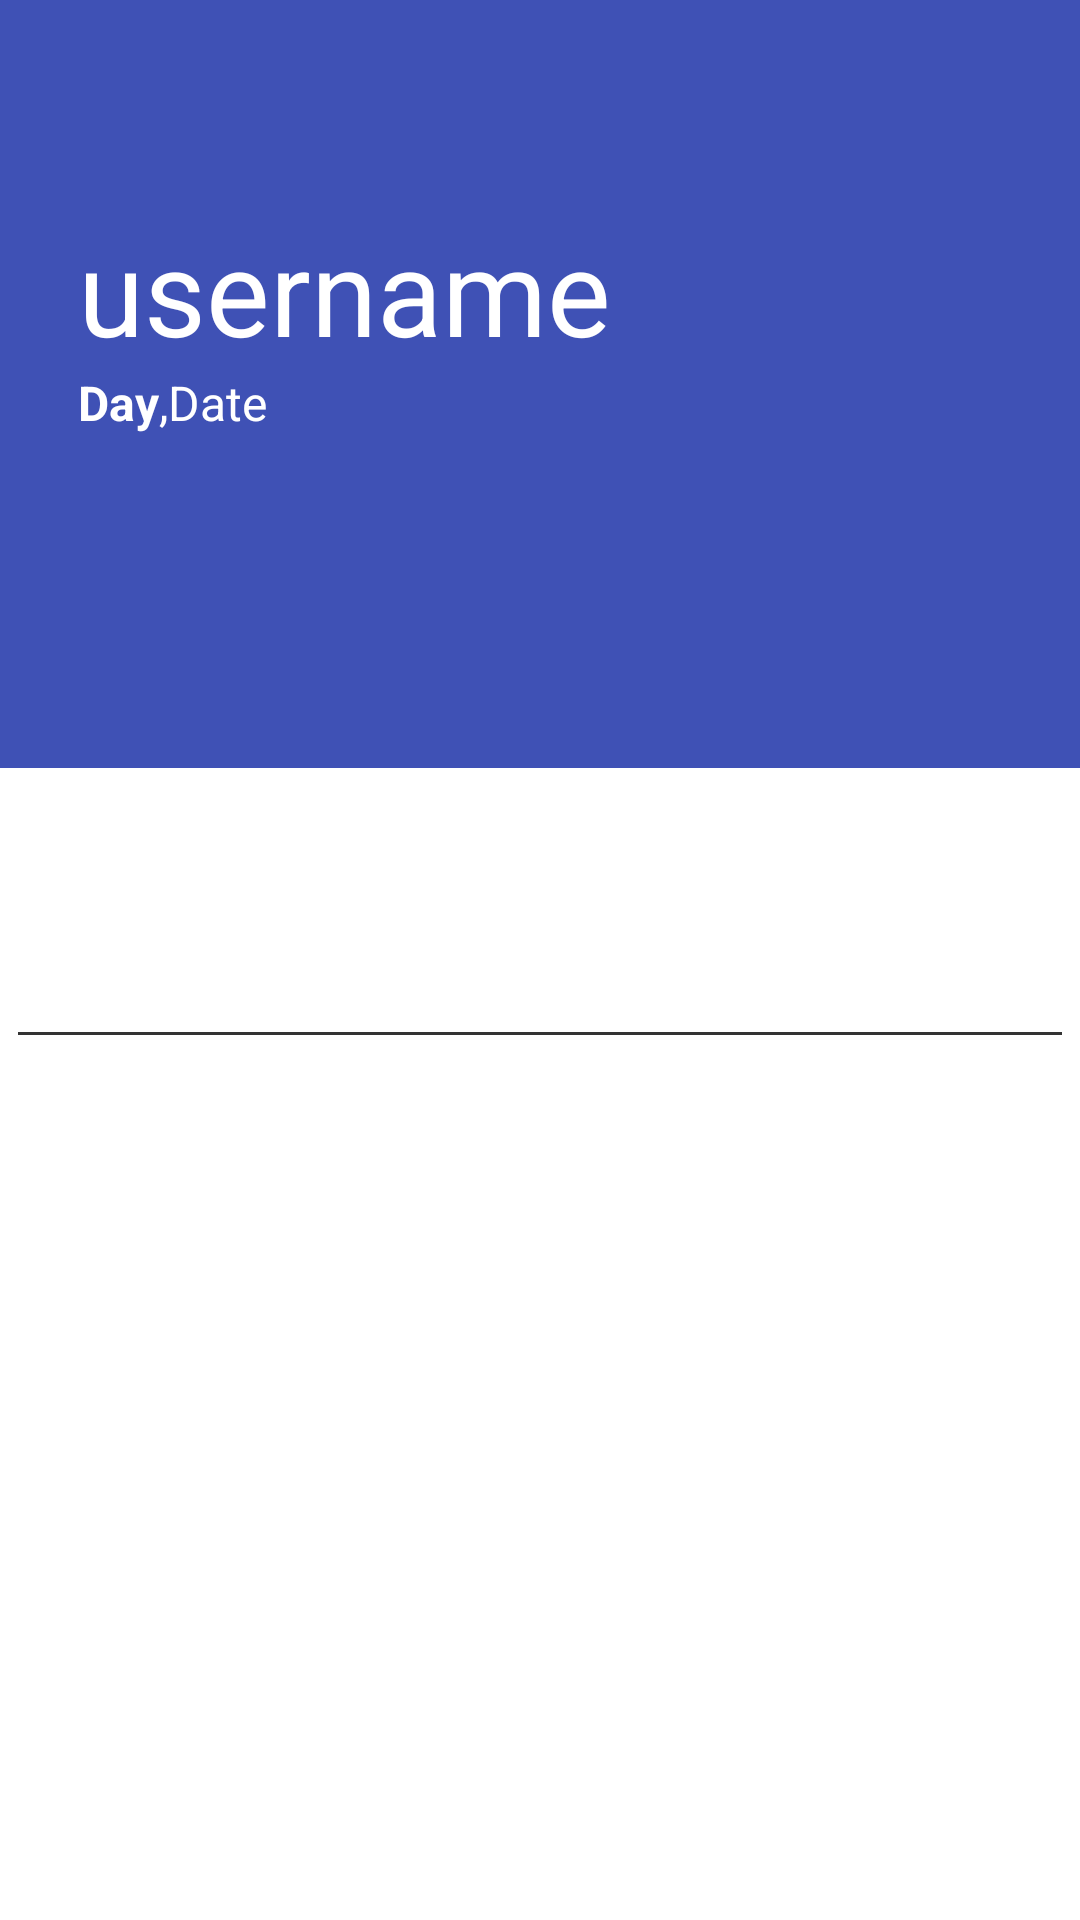

Android layout source for this screen:
<!-- AndroidManifest.xml: activity theme Theme.AppCompat.Light.NoActionBar -->
<!-- res/layout/activity_dash_board.xml -->
<?xml version="1.0" encoding="utf-8"?>
<LinearLayout xmlns:android="http://schemas.android.com/apk/res/android"
    xmlns:tools="http://schemas.android.com/tools"
    android:layout_width="match_parent"
    android:layout_height="match_parent"
    android:orientation="vertical"
    tools:context="com.android.paritosh.libryed.DashBoardActivity">

    <android.support.v7.widget.Toolbar
        android:id="@+id/infobar"
        android:layout_width="match_parent"
        android:layout_height="0dp"
        android:layout_weight="1"
        android:background="@color/colorPrimary">
        <LinearLayout
            android:layout_width="match_parent"
            android:layout_height="match_parent"
            android:orientation="vertical">
            <TextView
                android:id="@+id/UserEmail"
                android:layout_width="match_parent"
                android:layout_height="wrap_content"
                android:layout_marginLeft="10dp"
                android:layout_marginTop="70dp"
                android:text="username"
                android:textColor="#fff"
                android:textSize="40dp" />
            <LinearLayout
                android:layout_width="match_parent"
                android:layout_height="wrap_content"
                android:orientation="horizontal"
                android:layout_marginLeft="10dp">
                <TextView
                    android:id="@+id/day"
                    android:layout_width="wrap_content"
                    android:layout_height="wrap_content"
                    android:text="Day"
                    android:textSize="16sp"
                    android:textStyle="bold"
                    android:textColor="#fff"/>
                <TextView
                    android:layout_width="wrap_content"
                    android:layout_height="wrap_content"
                    android:text=","
                    android:textSize="16sp"
                    android:textColor="#fff"/>
                <TextView
                    android:id="@+id/date"
                    android:layout_width="wrap_content"
                    android:layout_height="wrap_content"
                    android:textSize="16sp"
                    android:text="Date"
                    android:textColor="#fff"/>
            </LinearLayout>
        </LinearLayout>


    </android.support.v7.widget.Toolbar>



    <LinearLayout xmlns:tools="http://schemas.android.com/tools"
        android:layout_width="match_parent"
        android:layout_height="0dp"
        android:layout_above="@+id/lay1"
        android:layout_weight="1.5"
        android:background="#fff"
        android:orientation="vertical"
        tools:context="com.android.paritosh.libryed.DashBoardActivity">

        <Button
            android:id="@+id/textView4"
            android:layout_width="match_parent"
            android:layout_height="wrap_content"
            android:layout_margin="20dp"
            android:background="@drawable/selector_button"
            android:onClick="books"
            android:text="books"
            android:textColor="#fff" />
        <View
            android:layout_width="match_parent"
            android:layout_height="1dp"
            android:background="#333"
            android:layout_marginLeft="6dp"
            android:layout_marginRight="6dp"/>


        <Button
            android:id="@+id/textView2"
            android:layout_width="match_parent"
            android:layout_height="wrap_content"
            android:layout_margin="20dp"
            android:background="@drawable/selector_button"
            android:onClick="search"
            android:text="Search books"
            android:textColor="#fff" />

    </LinearLayout>
</LinearLayout>
<!-- resources referenced by this layout -->
<resources>
  <color name="colorPrimary">#3F51B5</color>
  <!-- drawable selector_button (drawable) -->
  <?xml version="1.0" encoding="utf-8"?>
  <selector xmlns:android="http://schemas.android.com/apk/res/android">
      <item android:drawable="@color/purp" android:state_focused="true" android:state_pressed="true" />
      <item android:drawable="@color/purp" android:state_focused="false" android:state_pressed="true" />
      <item android:drawable="@color/purp" android:state_focused="true" />
      <item android:drawable="@color/colorPrimaryDark" android:state_focused="false" android:state_pressed="false" />
  </selector>
  <color name="colorPrimaryDark">#303F9F</color>
</resources>
